The GitHub repository Baldunica/neural contains a labelled image folder "neural" with 4 categories: broadleaf plant, grass, soil, soybean. Examples follow, each with its label.

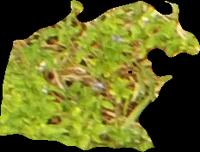
Label: broadleaf plant

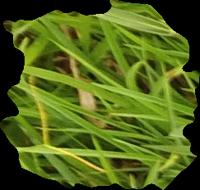
Label: grass

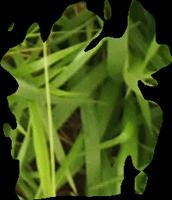
Label: grass

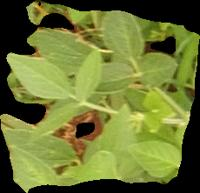
Label: soybean

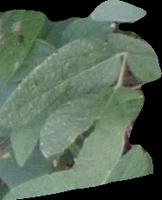
Label: soybean

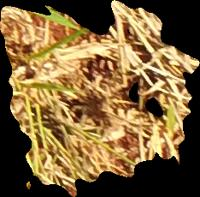
Label: soil
